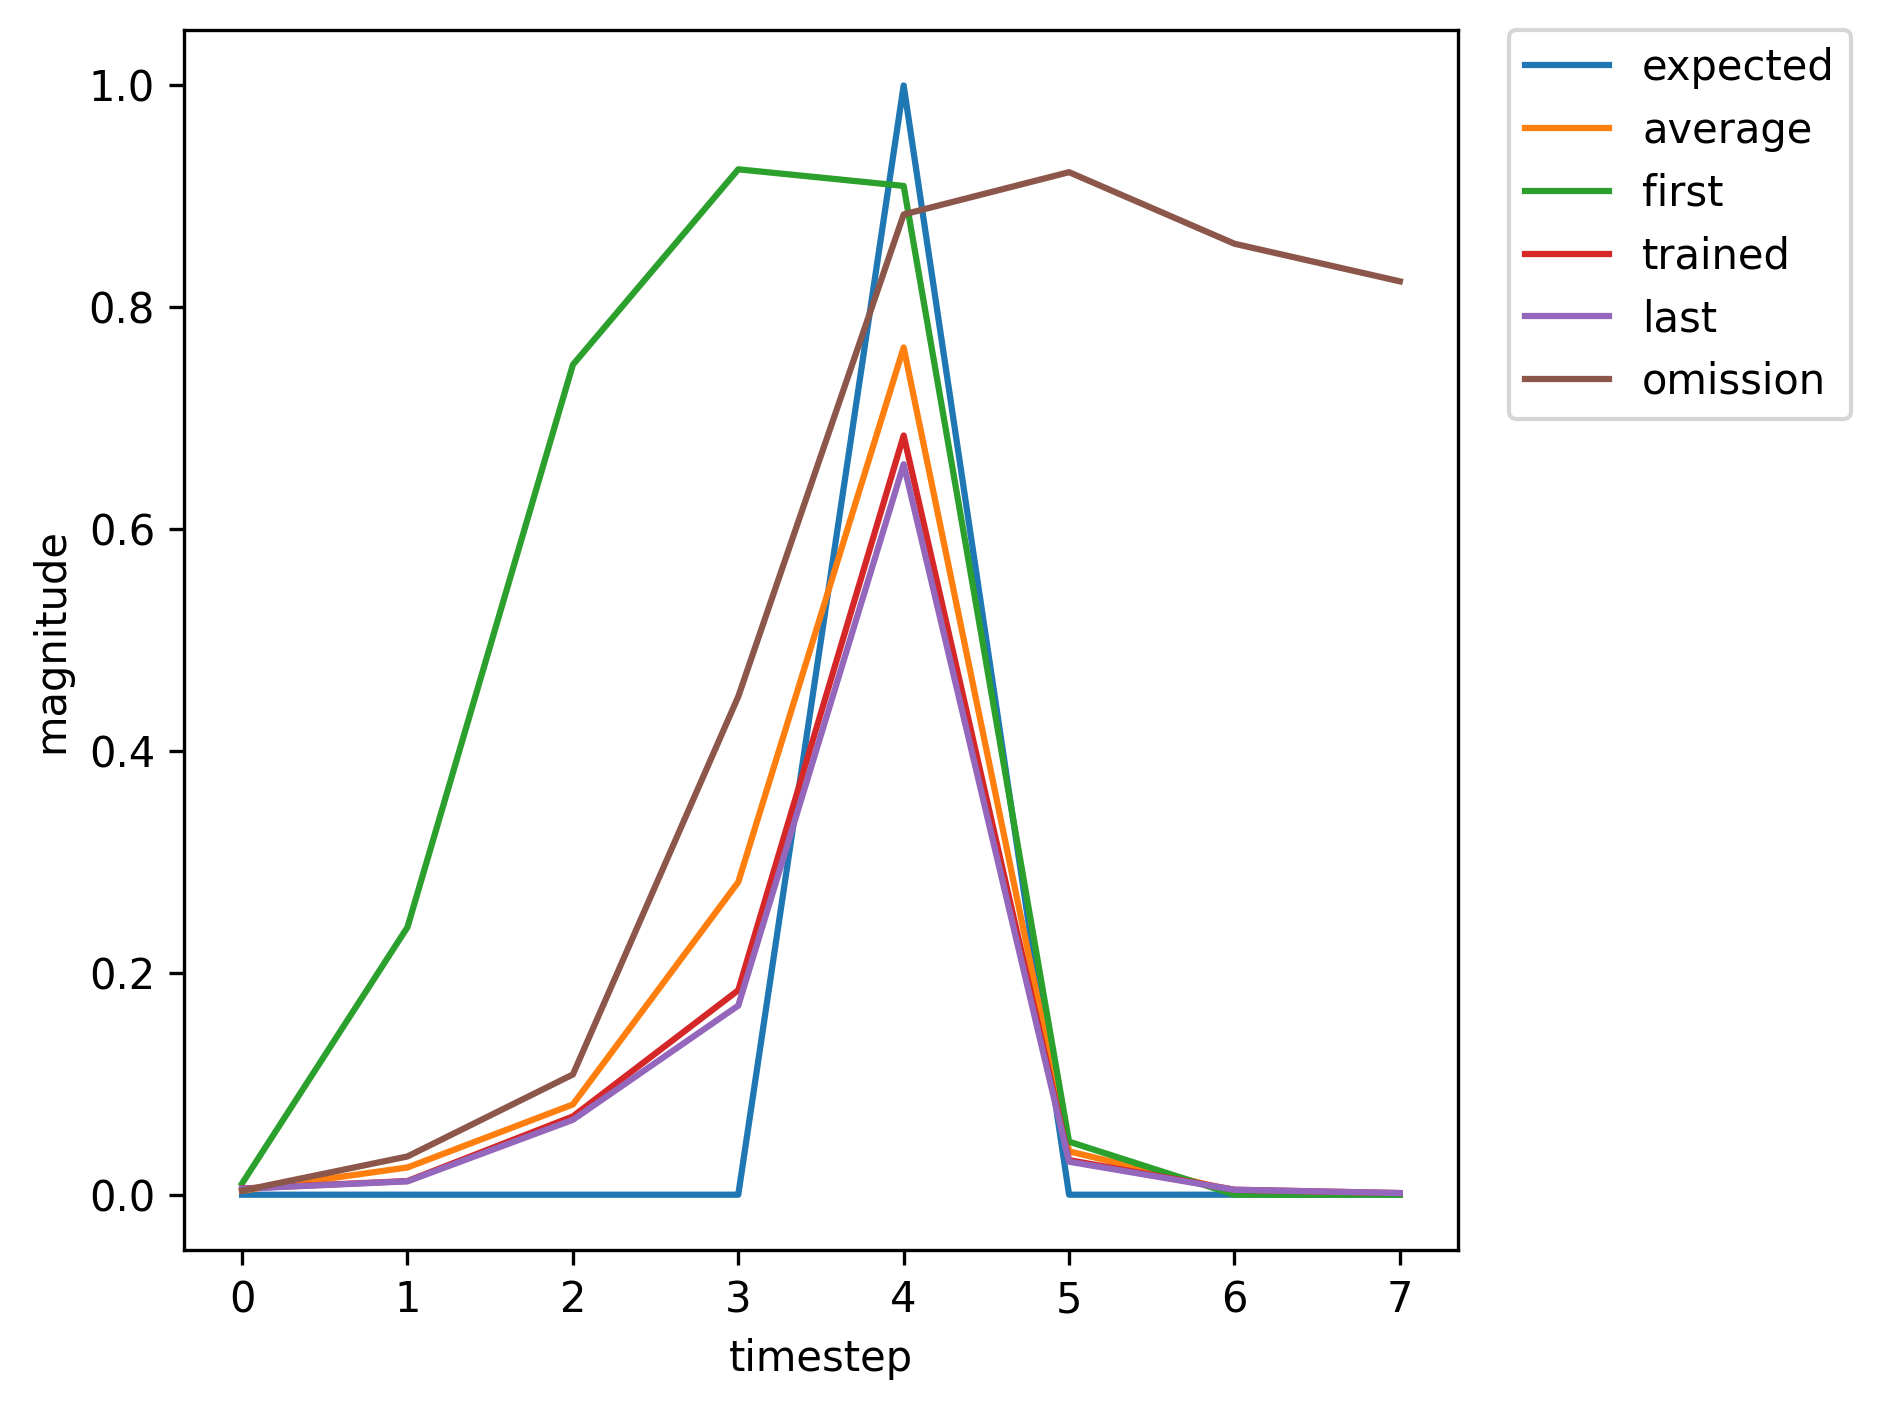

Data behind this chart, as committed beside it:
, input, expected_output, network_output
0, 1, 0, 0.01016
1, 0, 0, 0.2412
2, 0, 0, 0.7482
3, 0, 0, 0.9244
4, 2, 1, 0.9094
5, 0, 0, 0.04781
6, 1, 0, 0.003369
7, 0, 0, 0.00619
8, 0, 0, 0.02526
9, 0, 0, 0.02875
10, 2, 1, 0.1113
11, 0, 0, 0.003629
12, 0, 0, 0.002515
13, 0, 0, 0.003104
14, 1, 0, 0.00473
15, 0, 0, 0.0702
16, 0, 0, 0.2951
17, 0, 0, 0.802
18, 2, 1, 0.9292
19, 0, 0, 0.0536
20, 1, 0, 0.004551
21, 0, 0, 0.009235
22, 0, 0, 0.04331
23, 0, 0, 0.07601
24, 2, 1, 0.3552
25, 0, 0, 0.01475
26, 0, 0, 0.003289
27, 0, 0, 0.001776
28, 1, 0, 0.004077
29, 0, 0, 0.04503
30, 0, 0, 0.1605
31, 0, 0, 0.616
32, 2, 1, 0.9125
33, 0, 0, 0.05264
34, 0, 0, 0.004853
35, 0, 0, 0.001556
36, 1, 0, 0.003211
37, 0, 0, 0.02789
38, 0, 0, 0.0795
39, 0, 0, 0.3165
40, 2, 1, 0.838
41, 0, 0, 0.04543
42, 1, 0, 0.0056
43, 0, 0, 0.01232
44, 0, 0, 0.07058
45, 0, 0, 0.1844
46, 2, 1, 0.6844
47, 0, 0, 0.0312
48, 0, 0, 0.004497
49, 0, 0, 0.001483
50, 1, 0, 0.00364
51, 0, 0, 0.03389
52, 0, 0, 0.1056
53, 0, 0, 0.4375
54, 2, 1, 0.8809
55, 0, 0, 0.0494
56, 0, 0, 0.005217
57, 0, 0, 0.00164
58, 1, 0, 0.00348
59, 0, 0, 0.03152
... 309 more rows
